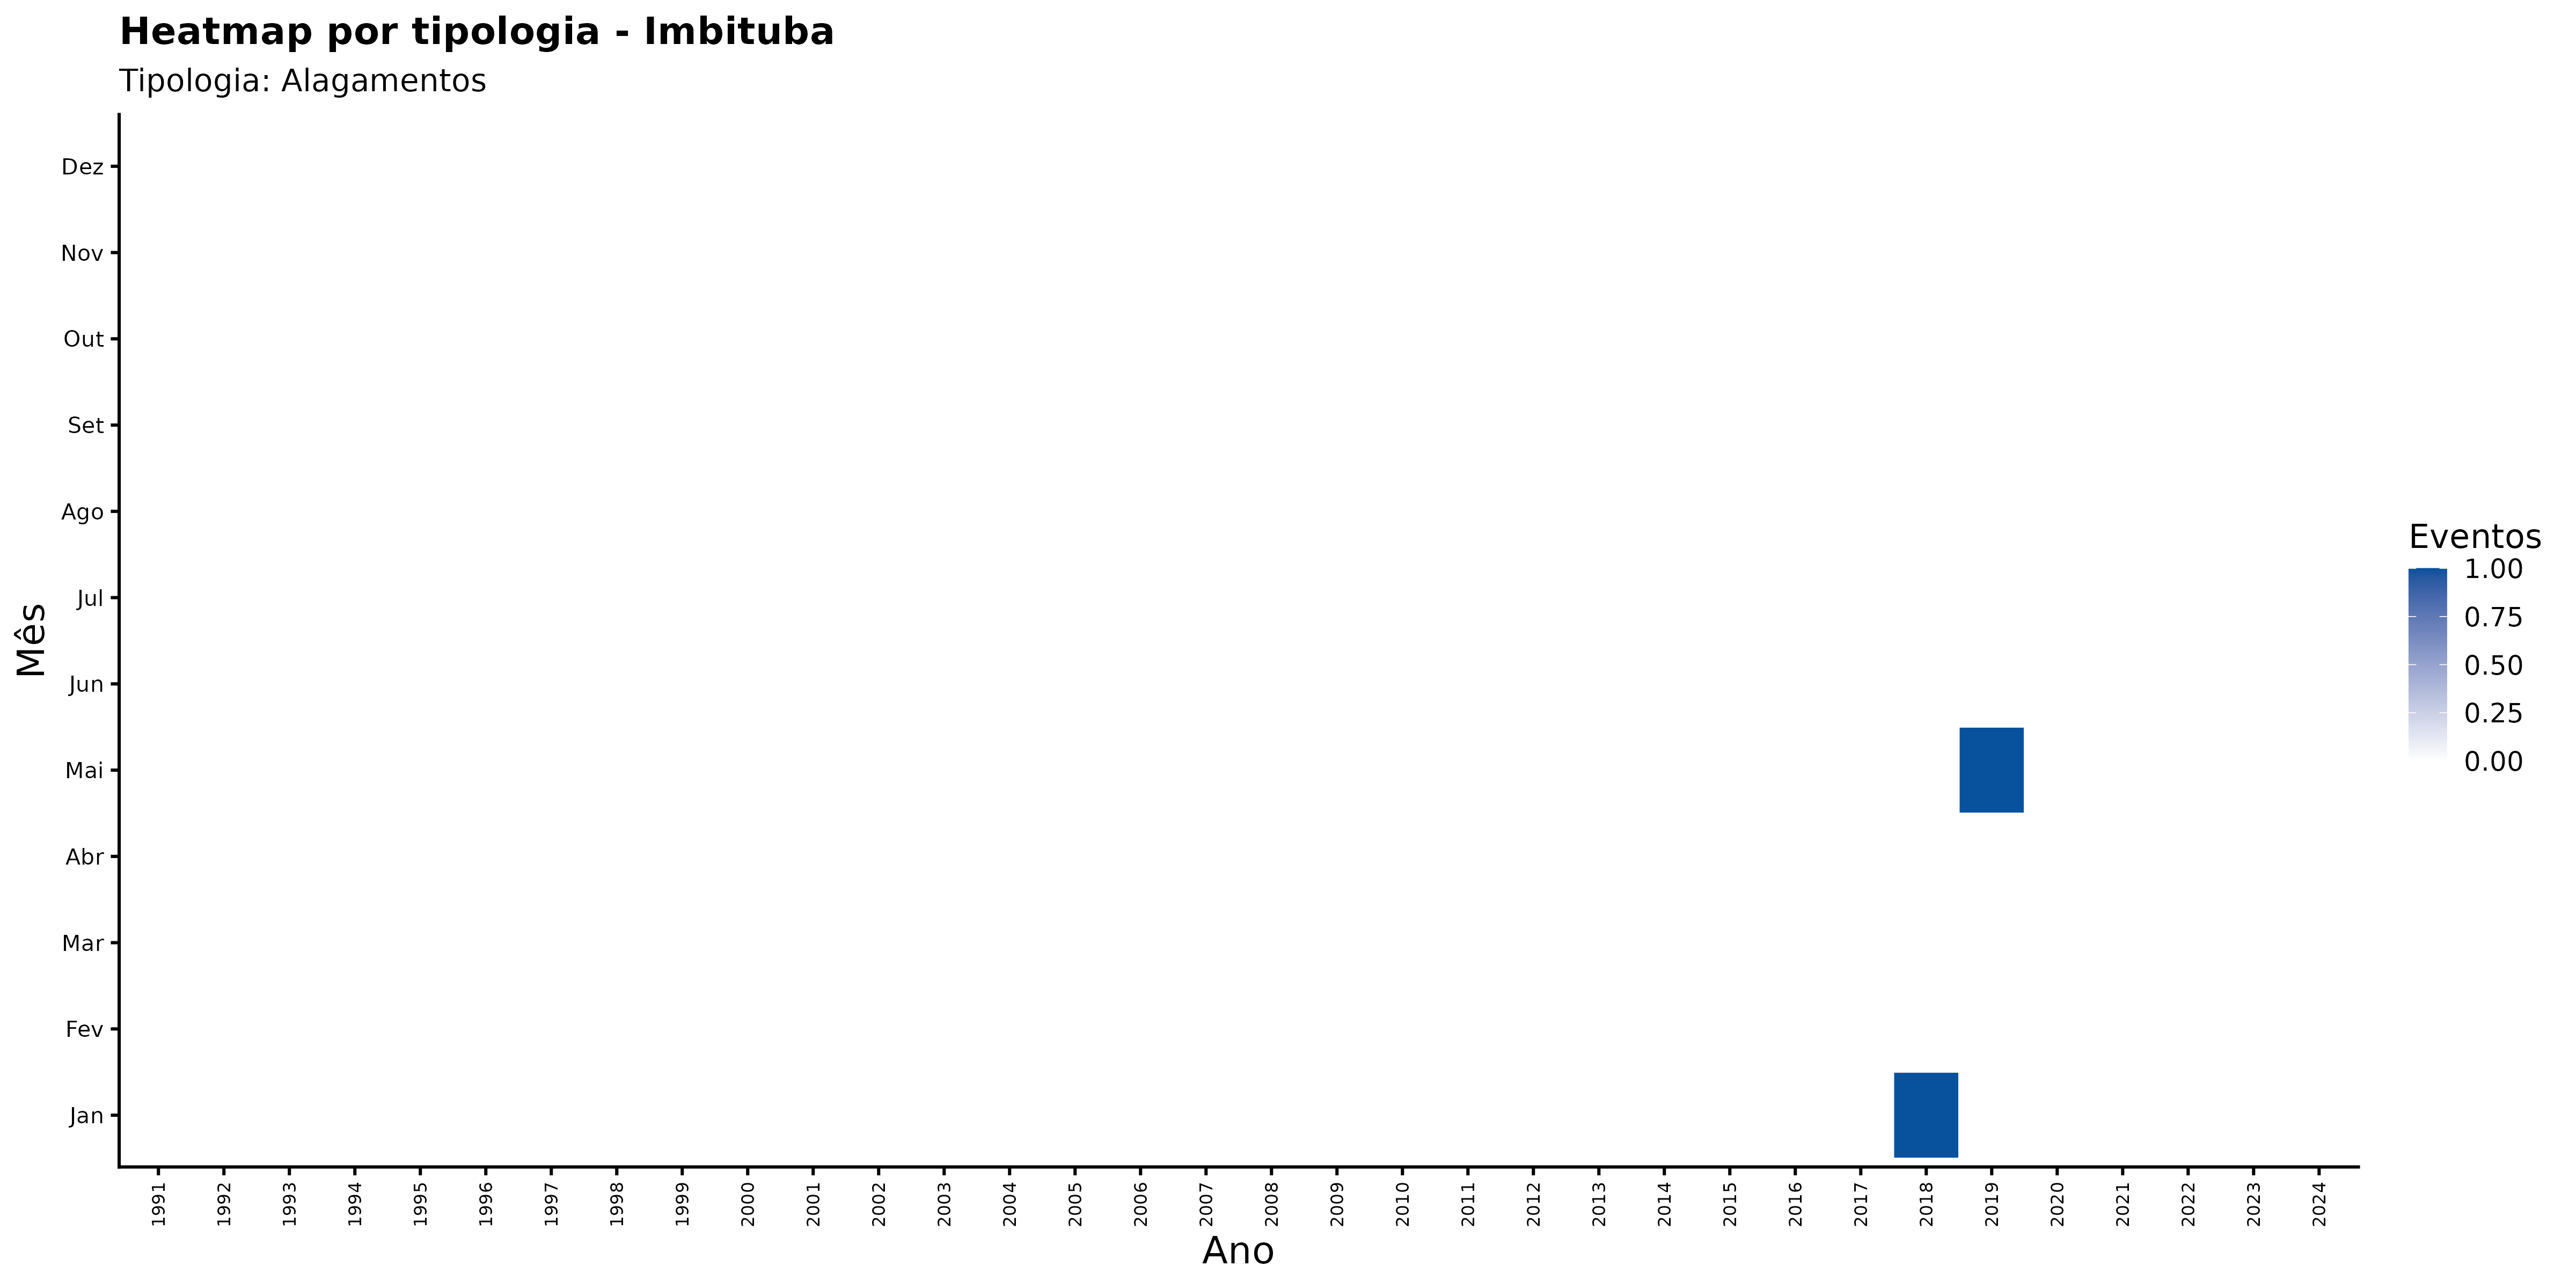

The file beside this chart, header and first rows:
ano, mes_nome, nome_municipio, categoria_evento, n_eventos
1991, Abr, Imbituba, Alagamentos, 0
1991, Ago, Imbituba, Alagamentos, 0
1991, Dez, Imbituba, Alagamentos, 0
1991, Fev, Imbituba, Alagamentos, 0
1991, Jan, Imbituba, Alagamentos, 0
1991, Jul, Imbituba, Alagamentos, 0
1991, Jun, Imbituba, Alagamentos, 0
1991, Mai, Imbituba, Alagamentos, 0
1991, Mar, Imbituba, Alagamentos, 0
1991, Nov, Imbituba, Alagamentos, 0
1991, Out, Imbituba, Alagamentos, 0
1991, Set, Imbituba, Alagamentos, 0
1992, Abr, Imbituba, Alagamentos, 0
1992, Ago, Imbituba, Alagamentos, 0
1992, Dez, Imbituba, Alagamentos, 0
1992, Fev, Imbituba, Alagamentos, 0
1992, Jan, Imbituba, Alagamentos, 0
1992, Jul, Imbituba, Alagamentos, 0
1992, Jun, Imbituba, Alagamentos, 0
1992, Mai, Imbituba, Alagamentos, 0
1992, Mar, Imbituba, Alagamentos, 0
1992, Nov, Imbituba, Alagamentos, 0
1992, Out, Imbituba, Alagamentos, 0
1992, Set, Imbituba, Alagamentos, 0
1993, Abr, Imbituba, Alagamentos, 0
1993, Ago, Imbituba, Alagamentos, 0
1993, Dez, Imbituba, Alagamentos, 0
1993, Fev, Imbituba, Alagamentos, 0
1993, Jan, Imbituba, Alagamentos, 0
1993, Jul, Imbituba, Alagamentos, 0
1993, Jun, Imbituba, Alagamentos, 0
1993, Mai, Imbituba, Alagamentos, 0
1993, Mar, Imbituba, Alagamentos, 0
1993, Nov, Imbituba, Alagamentos, 0
1993, Out, Imbituba, Alagamentos, 0
1993, Set, Imbituba, Alagamentos, 0
1994, Abr, Imbituba, Alagamentos, 0
1994, Ago, Imbituba, Alagamentos, 0
1994, Dez, Imbituba, Alagamentos, 0
1994, Fev, Imbituba, Alagamentos, 0
1994, Jan, Imbituba, Alagamentos, 0
1994, Jul, Imbituba, Alagamentos, 0
1994, Jun, Imbituba, Alagamentos, 0
1994, Mai, Imbituba, Alagamentos, 0
1994, Mar, Imbituba, Alagamentos, 0
1994, Nov, Imbituba, Alagamentos, 0
1994, Out, Imbituba, Alagamentos, 0
1994, Set, Imbituba, Alagamentos, 0
1995, Abr, Imbituba, Alagamentos, 0
1995, Ago, Imbituba, Alagamentos, 0
1995, Dez, Imbituba, Alagamentos, 0
1995, Fev, Imbituba, Alagamentos, 0
1995, Jan, Imbituba, Alagamentos, 0
1995, Jul, Imbituba, Alagamentos, 0
1995, Jun, Imbituba, Alagamentos, 0
1995, Mai, Imbituba, Alagamentos, 0
1995, Mar, Imbituba, Alagamentos, 0
1995, Nov, Imbituba, Alagamentos, 0
1995, Out, Imbituba, Alagamentos, 0
1995, Set, Imbituba, Alagamentos, 0
... 348 more rows
